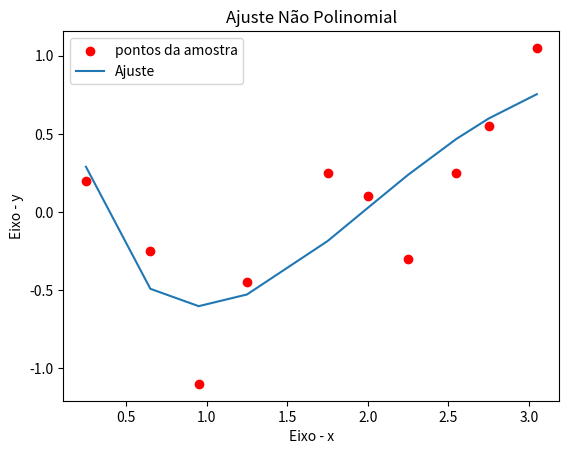

Reproduce this figure in Python.

import numpy as np
import matplotlib.pyplot as plt
####Ajuste Não Polinomial

# //definição das funções que compõem o ajuste
def func1(x):
    y=np.log(x)
    return y

def func2(x):
    y=np.cos(x)
    return y

def func3(x):
    y=np.e**x
    return y


if __name__ == '__main__':
    # x = np.array([-1.,-.7,-.4,-.1,0.2,0.5,0.8,1.0]);
    # y = np.array([ 36, 17,8.5,4.0,1.6,0.7,0.4,0.1]);
    #Exemplo 7.3
    x = np.array([0.25,0.65,0.95,1.25,1.75,2.00,2.25,2.55,2.75,3.05]);
    y = np.array([0.20,-.25,-1.1,-.45,0.25,0.10,-.30,0.25,0.55,1.05]);

    #Número total de pontos da amostra
    n_pontos=x.shape[0]

    # Número de funções que compõem o ajuste
    n_funcoes=3;

    #Vetor de Funções
    funcs = [func1, func2, func3]

    #Construção da Matriz A
    A=np.zeros([n_funcoes,n_funcoes],np.float64)

    #-Matriz contendo o resultado de cada função em cada ponto
    x_funcs = np.zeros([n_funcoes,n_pontos],np.float64)
    for f in range(n_funcoes):
        for i in range(n_pontos):
            x_funcs[f,i] = funcs[f](x[i])
    #-Constroi A com os resultados das funções
    for i in range(n_funcoes):
        for j in range(n_funcoes):
            soma = 0.0
            for k in range(n_pontos):
                soma = soma + x_funcs[i,k]*x_funcs[j,k]
            A[i,j] = soma
          

    #Construção do Vetor b
    b=np.zeros(n_funcoes,dtype = np.float64)
    for i in range(n_funcoes):
        for j in range(n_pontos):
            b[i] += y[j]*x_funcs[i,j]

    #Coeficientes da função de ajuste    
    alfa = np.linalg.inv(A)@np.transpose(b)

    ajuste = np.zeros(n_pontos,dtype=np.float64)
    for i in range(n_pontos):
        for j in range(n_funcoes):
            ajuste[i] = ajuste[i] +  alfa[j]*funcs[j](x[i])

     
    print("Matriz A")        
    print(A) 

    print("Matriz b")        
    print(b) 

    print("Parametros da Função de Ajuste")        
    print(alfa) 

    #Gráfico 
    #Pontos de entrada
    plt.scatter(x, y, marker = 'o',label = 'pontos da amostra', color = 'red')
    plt.plot(x, ajuste, label = 'Ajuste')

    
    # Nome dos Eixos
    plt.xlabel('Eixo - x')
    plt.ylabel('Eixo - y')
    # Título do Gráfico
    plt.title('Ajuste Não Polinomial')
    
    # Cria janela com Gráfico
    plt.legend()
    plt.show()
